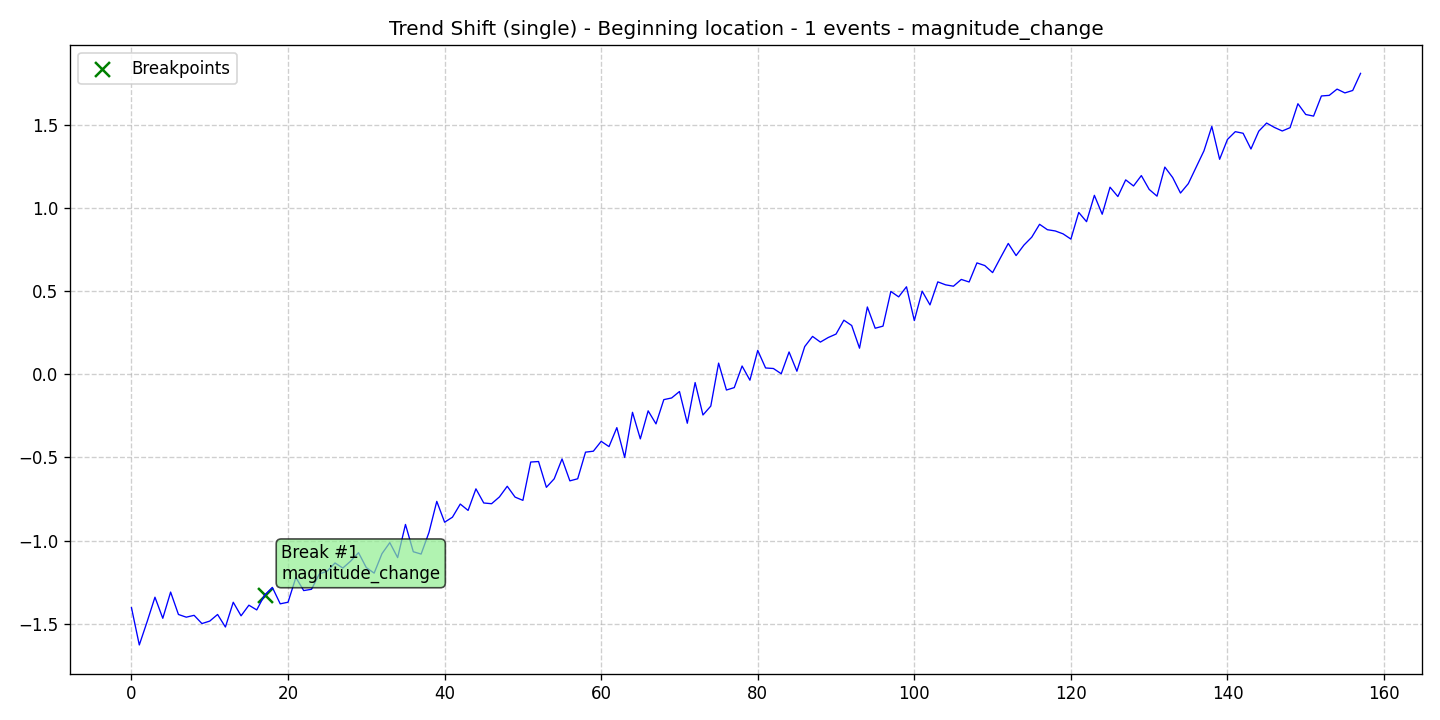

The data file committed next to this chart (first rows):
data, stationary, det_lin_up, det_lin_down, det_quad, det_cubic, det_exp, det_damped, stoc_trend, volatility, single_seas, multiple_seas, point_anom_single, point_anom_multi, collect_anom, context_anom, mean_shift, var_shift, trend_shift, date, is_break, is_anomaly, is_multi, location_beginning
-1.403, 0, 0, 0, 0, 0, 0, 0, 0, 0, 0, 0, 0, 0, 0, 0, 0, 0, 1, 2020-01-01, 0, 0, 0, 1
-1.627, 0, 0, 0, 0, 0, 0, 0, 0, 0, 0, 0, 0, 0, 0, 0, 0, 0, 1, 2020-01-02, 0, 0, 0, 1
-1.487, 0, 0, 0, 0, 0, 0, 0, 0, 0, 0, 0, 0, 0, 0, 0, 0, 0, 1, 2020-01-03, 0, 0, 0, 1
-1.34, 0, 0, 0, 0, 0, 0, 0, 0, 0, 0, 0, 0, 0, 0, 0, 0, 0, 1, 2020-01-04, 0, 0, 0, 1
-1.467, 0, 0, 0, 0, 0, 0, 0, 0, 0, 0, 0, 0, 0, 0, 0, 0, 0, 1, 2020-01-05, 0, 0, 0, 1
-1.309, 0, 0, 0, 0, 0, 0, 0, 0, 0, 0, 0, 0, 0, 0, 0, 0, 0, 1, 2020-01-06, 0, 0, 0, 1
-1.444, 0, 0, 0, 0, 0, 0, 0, 0, 0, 0, 0, 0, 0, 0, 0, 0, 0, 1, 2020-01-07, 0, 0, 0, 1
-1.46, 0, 0, 0, 0, 0, 0, 0, 0, 0, 0, 0, 0, 0, 0, 0, 0, 0, 1, 2020-01-08, 0, 0, 0, 1
-1.449, 0, 0, 0, 0, 0, 0, 0, 0, 0, 0, 0, 0, 0, 0, 0, 0, 0, 1, 2020-01-09, 0, 0, 0, 1
-1.499, 0, 0, 0, 0, 0, 0, 0, 0, 0, 0, 0, 0, 0, 0, 0, 0, 0, 1, 2020-01-10, 0, 0, 0, 1
-1.484, 0, 0, 0, 0, 0, 0, 0, 0, 0, 0, 0, 0, 0, 0, 0, 0, 0, 1, 2020-01-11, 0, 0, 0, 1
-1.444, 0, 0, 0, 0, 0, 0, 0, 0, 0, 0, 0, 0, 0, 0, 0, 0, 0, 1, 2020-01-12, 0, 0, 0, 1
-1.519, 0, 0, 0, 0, 0, 0, 0, 0, 0, 0, 0, 0, 0, 0, 0, 0, 0, 1, 2020-01-13, 0, 0, 0, 1
-1.37, 0, 0, 0, 0, 0, 0, 0, 0, 0, 0, 0, 0, 0, 0, 0, 0, 0, 1, 2020-01-14, 0, 0, 0, 1
-1.452, 0, 0, 0, 0, 0, 0, 0, 0, 0, 0, 0, 0, 0, 0, 0, 0, 0, 1, 2020-01-15, 0, 0, 0, 1
-1.388, 0, 0, 0, 0, 0, 0, 0, 0, 0, 0, 0, 0, 0, 0, 0, 0, 0, 1, 2020-01-16, 0, 0, 0, 1
-1.416, 0, 0, 0, 0, 0, 0, 0, 0, 0, 0, 0, 0, 0, 0, 0, 0, 0, 1, 2020-01-17, 0, 0, 0, 1
-1.328, 0, 0, 0, 0, 0, 0, 0, 0, 0, 0, 0, 0, 0, 0, 0, 0, 0, 1, 2020-01-18, 1, 0, 0, 1
-1.281, 0, 0, 0, 0, 0, 0, 0, 0, 0, 0, 0, 0, 0, 0, 0, 0, 0, 1, 2020-01-19, 0, 0, 0, 1
-1.38, 0, 0, 0, 0, 0, 0, 0, 0, 0, 0, 0, 0, 0, 0, 0, 0, 0, 1, 2020-01-20, 0, 0, 0, 1
-1.37, 0, 0, 0, 0, 0, 0, 0, 0, 0, 0, 0, 0, 0, 0, 0, 0, 0, 1, 2020-01-21, 0, 0, 0, 1
-1.222, 0, 0, 0, 0, 0, 0, 0, 0, 0, 0, 0, 0, 0, 0, 0, 0, 0, 1, 2020-01-22, 0, 0, 0, 1
-1.3, 0, 0, 0, 0, 0, 0, 0, 0, 0, 0, 0, 0, 0, 0, 0, 0, 0, 1, 2020-01-23, 0, 0, 0, 1
-1.292, 0, 0, 0, 0, 0, 0, 0, 0, 0, 0, 0, 0, 0, 0, 0, 0, 0, 1, 2020-01-24, 0, 0, 0, 1
-1.2, 0, 0, 0, 0, 0, 0, 0, 0, 0, 0, 0, 0, 0, 0, 0, 0, 0, 1, 2020-01-25, 0, 0, 0, 1
-1.184, 0, 0, 0, 0, 0, 0, 0, 0, 0, 0, 0, 0, 0, 0, 0, 0, 0, 1, 2020-01-26, 0, 0, 0, 1
-1.134, 0, 0, 0, 0, 0, 0, 0, 0, 0, 0, 0, 0, 0, 0, 0, 0, 0, 1, 2020-01-27, 0, 0, 0, 1
-1.165, 0, 0, 0, 0, 0, 0, 0, 0, 0, 0, 0, 0, 0, 0, 0, 0, 0, 1, 2020-01-28, 0, 0, 0, 1
-1.123, 0, 0, 0, 0, 0, 0, 0, 0, 0, 0, 0, 0, 0, 0, 0, 0, 0, 1, 2020-01-29, 0, 0, 0, 1
-1.072, 0, 0, 0, 0, 0, 0, 0, 0, 0, 0, 0, 0, 0, 0, 0, 0, 0, 1, 2020-01-30, 0, 0, 0, 1
-1.162, 0, 0, 0, 0, 0, 0, 0, 0, 0, 0, 0, 0, 0, 0, 0, 0, 0, 1, 2020-01-31, 0, 0, 0, 1
-1.195, 0, 0, 0, 0, 0, 0, 0, 0, 0, 0, 0, 0, 0, 0, 0, 0, 0, 1, 2020-02-01, 0, 0, 0, 1
-1.078, 0, 0, 0, 0, 0, 0, 0, 0, 0, 0, 0, 0, 0, 0, 0, 0, 0, 1, 2020-02-02, 0, 0, 0, 1
-1.012, 0, 0, 0, 0, 0, 0, 0, 0, 0, 0, 0, 0, 0, 0, 0, 0, 0, 1, 2020-02-03, 0, 0, 0, 1
-1.102, 0, 0, 0, 0, 0, 0, 0, 0, 0, 0, 0, 0, 0, 0, 0, 0, 0, 1, 2020-02-04, 0, 0, 0, 1
-0.9028, 0, 0, 0, 0, 0, 0, 0, 0, 0, 0, 0, 0, 0, 0, 0, 0, 0, 1, 2020-02-05, 0, 0, 0, 1
-1.067, 0, 0, 0, 0, 0, 0, 0, 0, 0, 0, 0, 0, 0, 0, 0, 0, 0, 1, 2020-02-06, 0, 0, 0, 1
-1.081, 0, 0, 0, 0, 0, 0, 0, 0, 0, 0, 0, 0, 0, 0, 0, 0, 0, 1, 2020-02-07, 0, 0, 0, 1
-0.9511, 0, 0, 0, 0, 0, 0, 0, 0, 0, 0, 0, 0, 0, 0, 0, 0, 0, 1, 2020-02-08, 0, 0, 0, 1
-0.7641, 0, 0, 0, 0, 0, 0, 0, 0, 0, 0, 0, 0, 0, 0, 0, 0, 0, 1, 2020-02-09, 0, 0, 0, 1
-0.8893, 0, 0, 0, 0, 0, 0, 0, 0, 0, 0, 0, 0, 0, 0, 0, 0, 0, 1, 2020-02-10, 0, 0, 0, 1
-0.8592, 0, 0, 0, 0, 0, 0, 0, 0, 0, 0, 0, 0, 0, 0, 0, 0, 0, 1, 2020-02-11, 0, 0, 0, 1
-0.7802, 0, 0, 0, 0, 0, 0, 0, 0, 0, 0, 0, 0, 0, 0, 0, 0, 0, 1, 2020-02-12, 0, 0, 0, 1
-0.8184, 0, 0, 0, 0, 0, 0, 0, 0, 0, 0, 0, 0, 0, 0, 0, 0, 0, 1, 2020-02-13, 0, 0, 0, 1
-0.6888, 0, 0, 0, 0, 0, 0, 0, 0, 0, 0, 0, 0, 0, 0, 0, 0, 0, 1, 2020-02-14, 0, 0, 0, 1
-0.7737, 0, 0, 0, 0, 0, 0, 0, 0, 0, 0, 0, 0, 0, 0, 0, 0, 0, 1, 2020-02-15, 0, 0, 0, 1
-0.7782, 0, 0, 0, 0, 0, 0, 0, 0, 0, 0, 0, 0, 0, 0, 0, 0, 0, 1, 2020-02-16, 0, 0, 0, 1
-0.7375, 0, 0, 0, 0, 0, 0, 0, 0, 0, 0, 0, 0, 0, 0, 0, 0, 0, 1, 2020-02-17, 0, 0, 0, 1
-0.6733, 0, 0, 0, 0, 0, 0, 0, 0, 0, 0, 0, 0, 0, 0, 0, 0, 0, 1, 2020-02-18, 0, 0, 0, 1
-0.7385, 0, 0, 0, 0, 0, 0, 0, 0, 0, 0, 0, 0, 0, 0, 0, 0, 0, 1, 2020-02-19, 0, 0, 0, 1
-0.758, 0, 0, 0, 0, 0, 0, 0, 0, 0, 0, 0, 0, 0, 0, 0, 0, 0, 1, 2020-02-20, 0, 0, 0, 1
-0.5276, 0, 0, 0, 0, 0, 0, 0, 0, 0, 0, 0, 0, 0, 0, 0, 0, 0, 1, 2020-02-21, 0, 0, 0, 1
-0.5246, 0, 0, 0, 0, 0, 0, 0, 0, 0, 0, 0, 0, 0, 0, 0, 0, 0, 1, 2020-02-22, 0, 0, 0, 1
-0.6796, 0, 0, 0, 0, 0, 0, 0, 0, 0, 0, 0, 0, 0, 0, 0, 0, 0, 1, 2020-02-23, 0, 0, 0, 1
-0.6284, 0, 0, 0, 0, 0, 0, 0, 0, 0, 0, 0, 0, 0, 0, 0, 0, 0, 1, 2020-02-24, 0, 0, 0, 1
-0.5091, 0, 0, 0, 0, 0, 0, 0, 0, 0, 0, 0, 0, 0, 0, 0, 0, 0, 1, 2020-02-25, 0, 0, 0, 1
-0.6407, 0, 0, 0, 0, 0, 0, 0, 0, 0, 0, 0, 0, 0, 0, 0, 0, 0, 1, 2020-02-26, 0, 0, 0, 1
-0.6282, 0, 0, 0, 0, 0, 0, 0, 0, 0, 0, 0, 0, 0, 0, 0, 0, 0, 1, 2020-02-27, 0, 0, 0, 1
-0.4683, 0, 0, 0, 0, 0, 0, 0, 0, 0, 0, 0, 0, 0, 0, 0, 0, 0, 1, 2020-02-28, 0, 0, 0, 1
-0.4625, 0, 0, 0, 0, 0, 0, 0, 0, 0, 0, 0, 0, 0, 0, 0, 0, 0, 1, 2020-02-29, 0, 0, 0, 1
... 98 more rows
